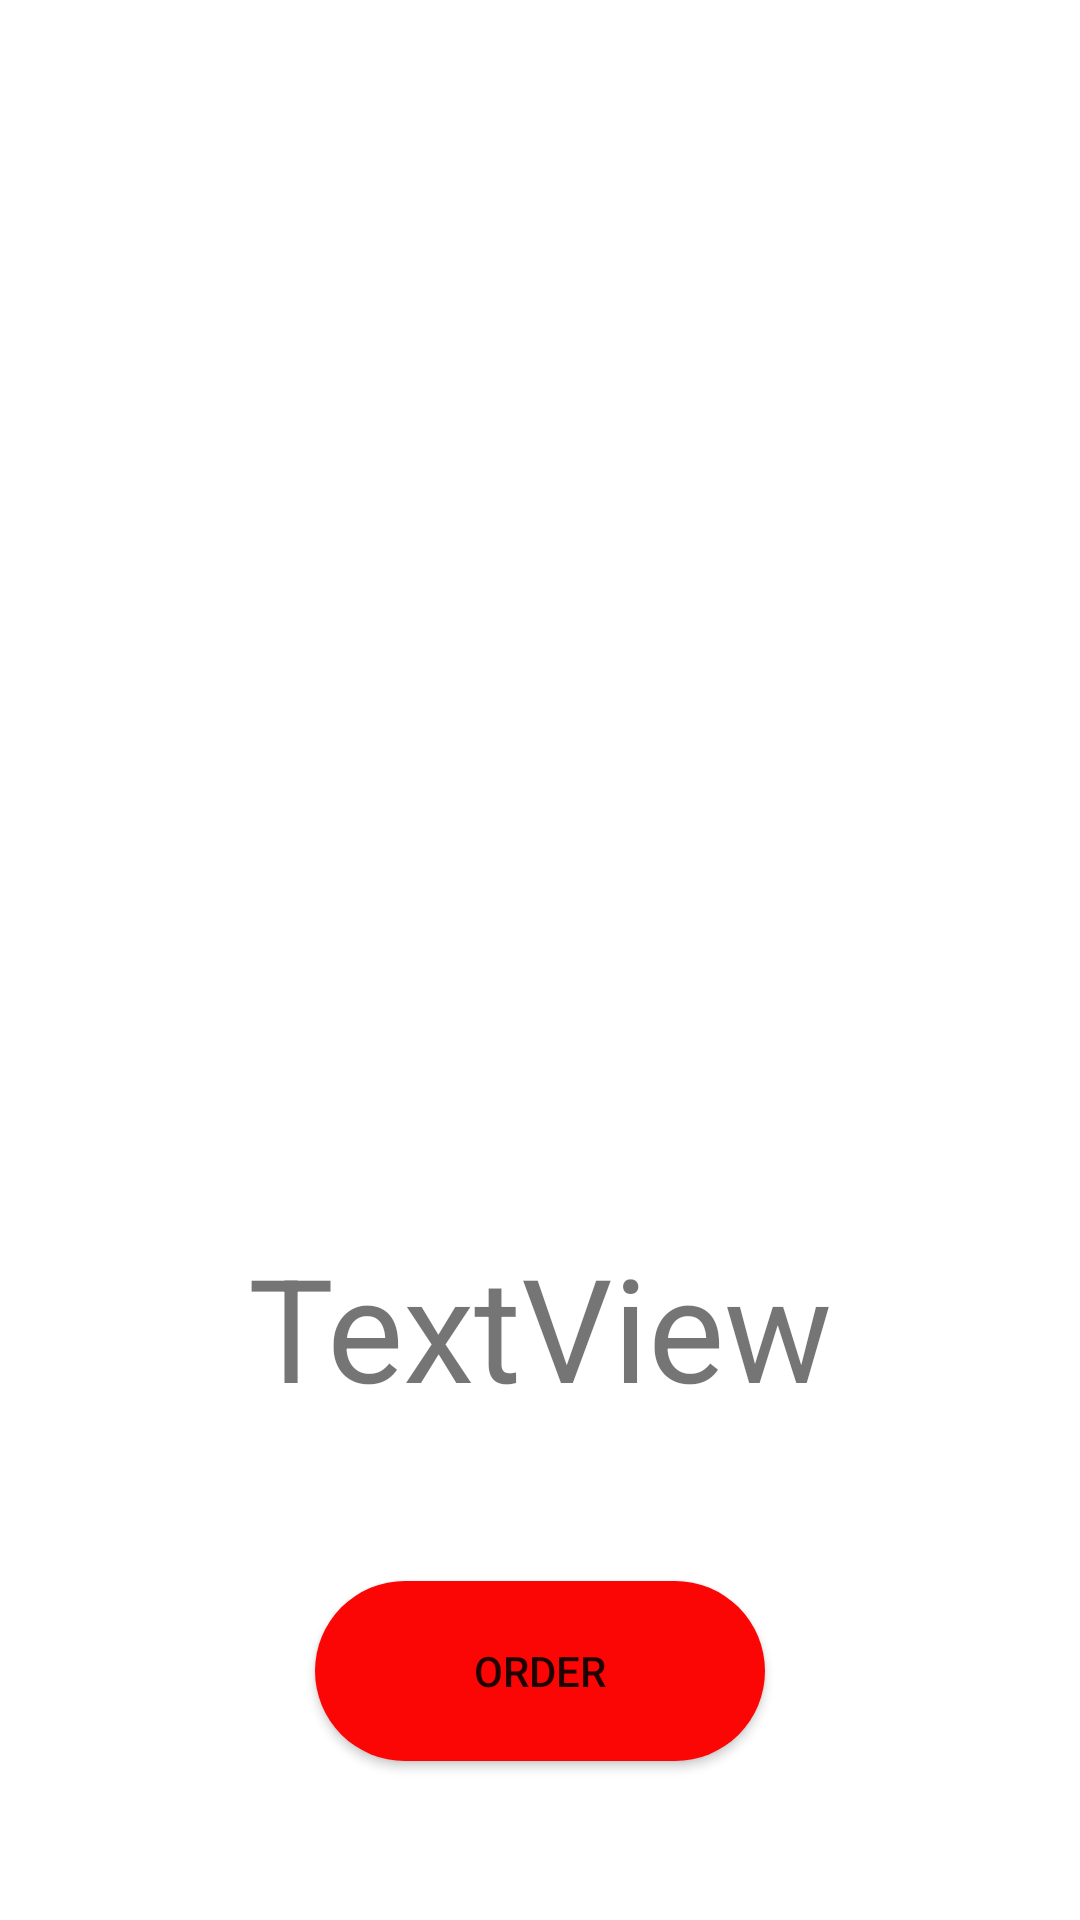

Write the Android layout XML for this screen, with the resource values it uses.
<!-- AndroidManifest.xml: application theme Theme.Fooddeliveryapp1 -->
<!-- res/layout/activity_main4.xml -->
<?xml version="1.0" encoding="utf-8"?>
<LinearLayout xmlns:android="http://schemas.android.com/apk/res/android"
    xmlns:app="http://schemas.android.com/apk/res-auto"
    xmlns:tools="http://schemas.android.com/tools"
    android:layout_width="match_parent"
    android:layout_height="match_parent"
    android:orientation="vertical"
    tools:context=".MainActivity4">

    <ImageView
        android:id="@+id/imageV"
        android:layout_width="match_parent"
        android:layout_height="400dp"
        android:layout_marginLeft="15dp"
        android:layout_marginTop="10dp"
        android:layout_marginRight="15dp"
        tools:srcCompat="@tools:sample/avatars" />

    <TextView
        android:id="@+id/textV"
        android:layout_width="match_parent"
        android:layout_height="wrap_content"
        android:gravity="center"
        android:text="TextView"
        android:textSize="48sp" />


    <LinearLayout
        android:layout_width="match_parent"
        android:layout_height="match_parent"
        android:gravity="center"
        android:orientation="vertical">

        <Button
            android:id="@+id/button5"
            android:layout_width="150dp"
            android:layout_height="60dp"
            android:background="@drawable/btnr"
            android:gravity="center"
            android:onClick="order"
            android:text="ORDER" />
    </LinearLayout>


</LinearLayout>
<!-- resources referenced by this layout -->
<resources>
  <!-- drawable btnr (drawable-v24) -->
  <?xml version="1.0" encoding="utf-8"?>
  <shape xmlns:android="http://schemas.android.com/apk/res/android">
      <solid android:color="#FB0505"/>
      <corners android:radius="50dp"/>
  </shape>
  <style name="Theme.Fooddeliveryapp1" parent="Theme.MaterialComponents.DayNight.NoActionBar">
          
          <item name="colorPrimary">#F4394F</item>
          <item name="colorPrimaryVariant">#F4394F</item>
          <item name="colorOnPrimary">@color/white</item>
          
          <item name="colorSecondary">@color/teal_200</item>
          <item name="colorSecondaryVariant">@color/teal_700</item>
          <item name="colorOnSecondary">@color/black</item>
          
          <item name="android:statusBarColor" tools:targetApi="l">?attr/colorPrimaryVariant</item>
          
      </style>
  <!-- not gathered from this repository: default colours our renderer supplied (Android Studio template values) -->
  <color name="teal_200">#FF03DAC5</color>
  <color name="teal_700">#FF018786</color>
  <color name="black">#FF000000</color>
  <color name="white">#FFFFFFFF</color>
</resources>
